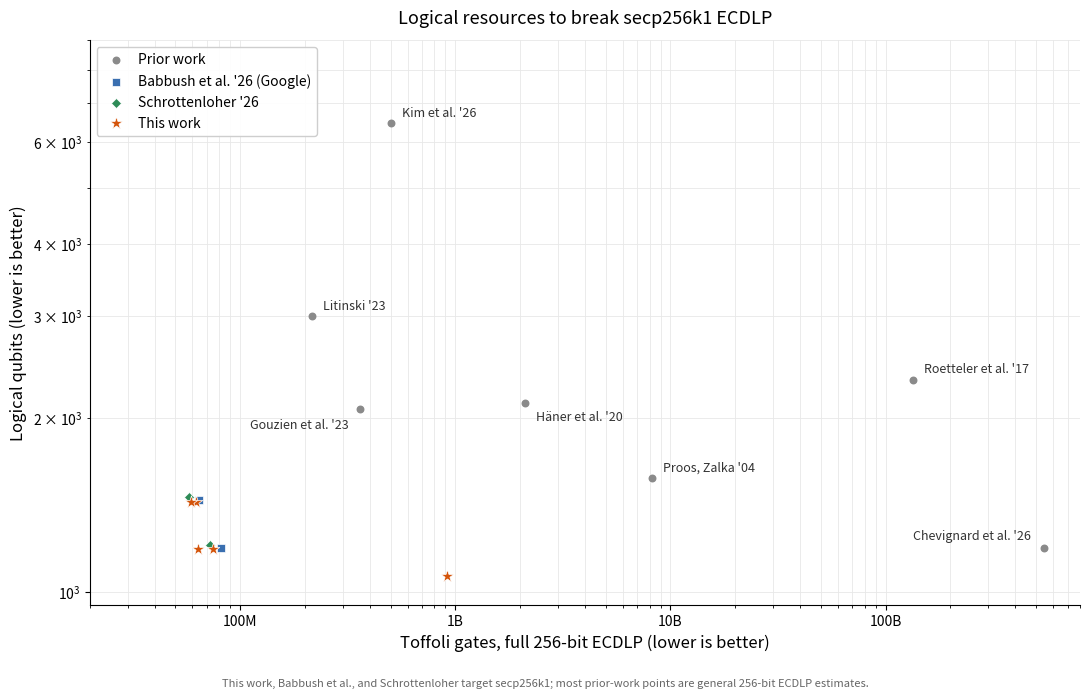
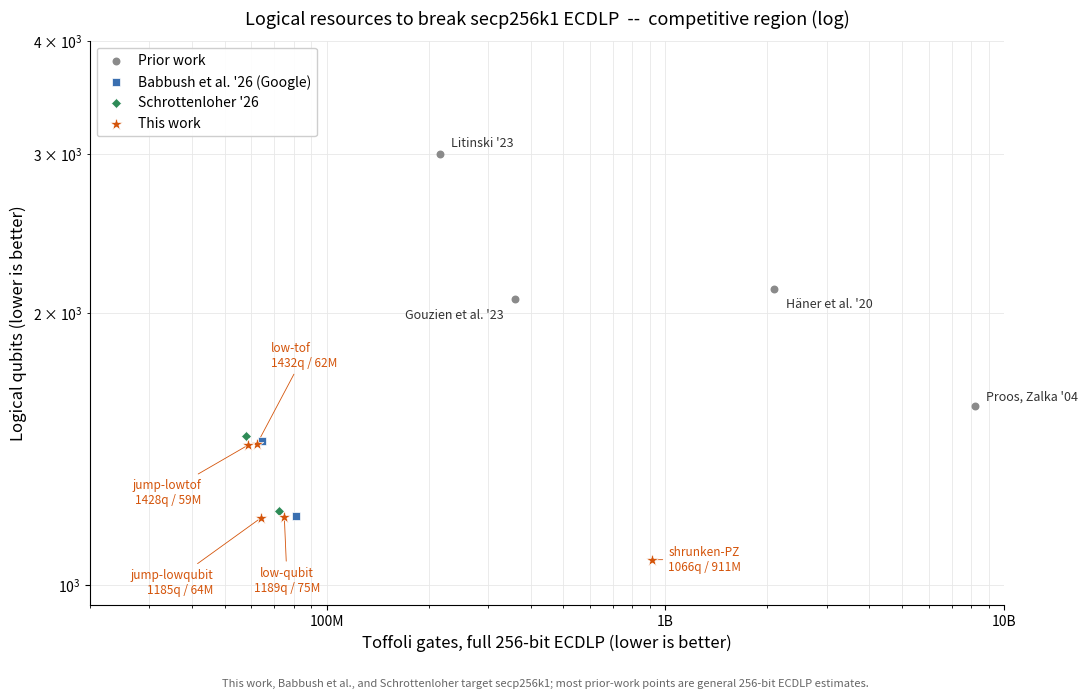
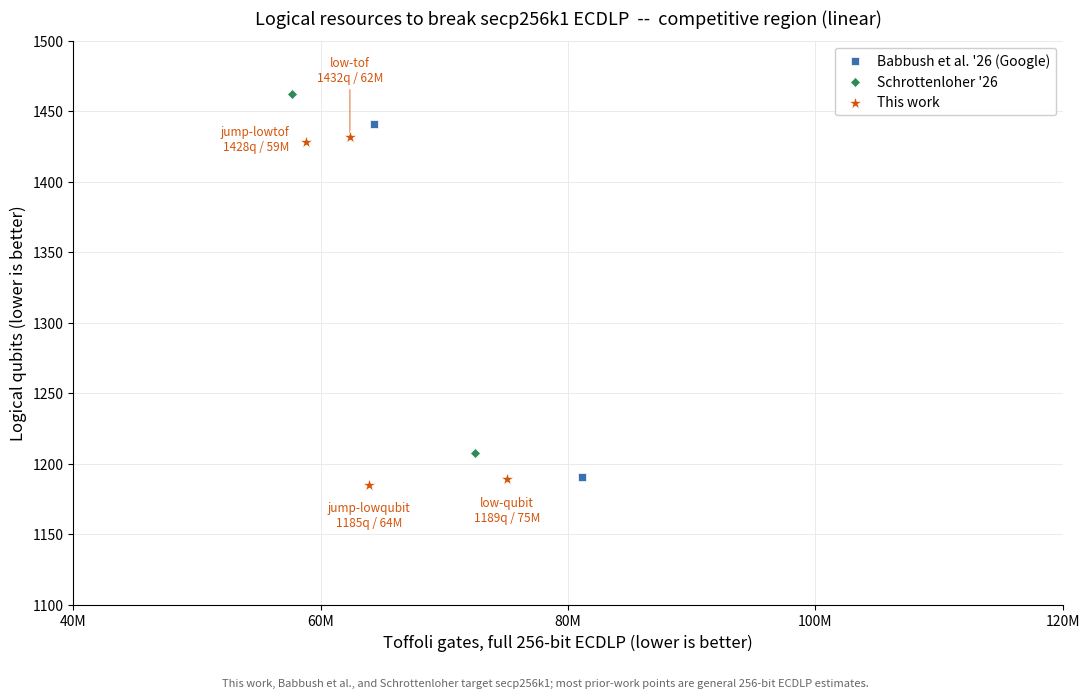

Here is the Python script that generated these plots, in order:
#!/usr/bin/env python3
"""Resource landscape for breaking 256-bit ECDLP.

Three plots into render/:
  01  landscape: every result, log-log (Toffoli vs logical qubits)
  02  zoom: log-log cropped to ~10B Toffoli / ~4k qubits, this work labelled
  03  linear: linear axes to 120M Toffoli / 1500 qubits -- the low-Toffoli
      competitive region, where small separations show as true distances
      (shrunken-PZ, at ~910M projected Toffoli, is off-scale here)

Prior work is quoted as published full-ECDLP cost. The point-add circuits
(Babbush, Schrottenloher, this work) are single P += Q costs projected to a
full attack by ec_add_to_ecdlp: windowed scalar multiplication runs 2n/w - 4
windowed additions, each one point-add plus a 3*2^w table lookup, and adds a
w-bit window register. Labels carry these projected (extrapolated) costs.
"""

import math
from pathlib import Path

import matplotlib.pyplot as plt
import matplotlib.ticker as ticker

N = 256


def ec_add_to_ecdlp(qubits, toffoli_per_add, w=16):
    """Project one point-add (qubits, Toffoli) to a full 256-bit ECDLP attack."""
    windows = 2 * N / w - 4
    return qubits + w, (toffoli_per_add + 3 * 2 ** w) * windows


# Prior work, as published full-ECDLP logical resources: (qubits, Toffoli).
PRIOR_WORK = {
    "Proos, Zalka '04": (1575, 8.2e9),
    "Roetteler et al. '17": (9 * N + 2 * math.ceil(math.log2(N)) + 10,
                             488 * N ** 3 * math.log2(N) + 4090 * N ** 3),
    "Häner et al. '20": (2125, 2.1e9),
    "Litinski '23": (3000, 2.16e8),
    "Gouzien et al. '23": (2069, 3.6e8),
    "Kim et al. '26": (6470, 5.0e8),
    "Chevignard et al. '26": (1193, 2 ** 38.98),
}

# Point-add operating points, projected to a full attack.
GOOGLE = {
    "low qubits": ec_add_to_ecdlp(1175, 2_700_000),
    "low gates": ec_add_to_ecdlp(1425, 2_100_000),
}
# Schrottenloher Table 1, secp256k1 rows (not the generic any-prime rows).
SCHROTTENLOHER = {
    "low qubits": ec_add_to_ecdlp(1192, 2 ** 21.19),
    "low gates": ec_add_to_ecdlp(1446, 2 ** 20.83),
}
OURS = {
    "low-qubit": ec_add_to_ecdlp(1173, 2_483_634),
    "low-tof": ec_add_to_ecdlp(1416, 2_030_340),
    "jump-lowqubit": ec_add_to_ecdlp(1169, 2_085_499),
    "jump-lowtof": ec_add_to_ecdlp(1412, 1_903_256),
    "shrunken-PZ": ec_add_to_ecdlp(1050, 32_338_076),
}


def _fmt_full(qubits, tof):
    """Label string in the plot's extrapolated full-ECDLP units."""
    mag = f"{tof / 1e9:.2g}B" if tof >= 1e9 else f"{tof / 1e6:.0f}M"
    return f"{round(qubits)}q / {mag}"


# Star labels carry the extrapolated full-ECDLP cost (matching the plotted axes).
OURS_DISPLAY = {name: f"{name}\n{_fmt_full(*vals)}" for name, vals in OURS.items()}

GREY, BLUE, GREEN, ORANGE = "#8a8a8a", "#3a6fb0", "#2e8b57", "#d4540a"

FOOTNOTE = ("This work, Babbush et al., and Schrottenloher target secp256k1; "
            "most prior-work points are general 256-bit ECDLP estimates.")

# Hand-placed offsets (points) so the spread-out prior-work labels clear.
PRIOR_LABEL = {
    "Proos, Zalka '04": (8, 5, "left"),
    "Roetteler et al. '17": (8, 5, "left"),
    "Häner et al. '20": (8, -13, "left"),
    "Litinski '23": (8, 5, "left"),
    "Gouzien et al. '23": (-8, -14, "right"),
    "Kim et al. '26": (8, 5, "left"),
    "Chevignard et al. '26": (-9, 6, "right"),
}

# Leader-line label offsets (points, ha) for this work's stars. The log-zoom
# and linear views have different layouts, so each gets its own placement.
# (dx, dy, ha, leader): leader=True draws a line from the dot to the label.
LOG_STAR_LABEL = {
    "low-tof": (10, 64, "left", True),
    "jump-lowtof": (-34, -34, "right", True),
    "low-qubit": (2, -46, "center", True),
    "jump-lowqubit": (-34, -46, "right", True),
    "shrunken-PZ": (12, 0, "left", True),
}
# Linear view labels the dots directly; only the bumped-away low-tof gets a line.
LINEAR_STAR_LABEL = {
    "low-tof": (0, 48, "center", True),
    "jump-lowtof": (-12, 2, "right", False),
    "low-qubit": (0, -22, "center", False),
    "jump-lowqubit": (0, -22, "center", False),
}


def gate_formatter(x, _):
    for val, label in [(1e12, "1T"), (1e11, "100B"), (1e10, "10B"),
                       (1e9, "1B"), (1e8, "100M"), (1e7, "10M")]:
        if x > 0 and abs(x - val) / val < 0.01:
            return label
    return ""


def render(path, title, *, logscale, xlim, ylim, label_ours, star_offsets=None,
           legend_loc="upper left"):
    fig, ax = plt.subplots(figsize=(11, 7))
    fig.patch.set_facecolor("white")
    ax.set_facecolor("white")
    if logscale:
        ax.set_xscale("log")
        ax.set_yscale("log")
    xlo, xhi = xlim
    ylo, yhi = ylim
    ax.set_xlim(xlo, xhi)
    ax.set_ylim(ylo, yhi)
    ax.grid(True, which="both", color="#e8e8e8", linewidth=0.6, zorder=0)
    ax.set_axisbelow(True)
    ax.set_xlabel("Toffoli gates, full 256-bit ECDLP (lower is better)", fontsize=12)
    ax.set_ylabel("Logical qubits (lower is better)", fontsize=12)
    ax.set_title(title, fontsize=13, pad=12)
    if logscale:
        ax.xaxis.set_major_formatter(ticker.FuncFormatter(gate_formatter))
        ax.xaxis.set_major_locator(ticker.LogLocator(base=10, numticks=15))
    else:
        ax.xaxis.set_major_formatter(
            ticker.FuncFormatter(lambda x, _: f"{x / 1e6:g}M" if x > 0 else ""))
        ax.xaxis.set_major_locator(ticker.MultipleLocator(2e7))
    ax.tick_params(axis="both", which="both", labelsize=10)
    ax.spines["top"].set_visible(False)
    ax.spines["right"].set_visible(False)

    def in_view(t, q):
        return xlo <= t <= xhi and ylo <= q <= yhi

    # Prior work: grey circles, labelled where they fall in view.
    prior_shown = any(in_view(t, q) for q, t in PRIOR_WORK.values())
    ax.scatter([t for _, t in PRIOR_WORK.values()],
               [q for q, _ in PRIOR_WORK.values()],
               s=22, color=GREY, marker="o", zorder=5,
               label="Prior work" if prior_shown else "")
    for name, (q, t) in PRIOR_WORK.items():
        if in_view(t, q):
            dx, dy, ha = PRIOR_LABEL[name]
            ax.annotate(name, (t, q), textcoords="offset points", xytext=(dx, dy),
                        fontsize=9, color="#333333", ha=ha)

    def plot_group(group, color, marker, label, size):
        ax.scatter([t for _, t in group.values()], [q for q, _ in group.values()],
                   s=size, color=color, marker=marker, zorder=6, label=label,
                   edgecolors="white", linewidths=0.5)

    plot_group(GOOGLE, BLUE, "s", "Babbush et al. '26 (Google)", 30)
    plot_group(SCHROTTENLOHER, GREEN, "D", "Schrottenloher '26", 26)
    plot_group(OURS, ORANGE, "*", "This work", 90)

    if label_ours:
        for name, (q, t) in OURS.items():
            if not in_view(t, q):
                continue
            dx, dy, ha, lead = star_offsets[name]
            arrow = dict(arrowstyle="-", color=ORANGE, lw=0.6) if lead else None
            ax.annotate(OURS_DISPLAY[name], (t, q), textcoords="offset points",
                        xytext=(dx, dy), ha=ha, va="center", fontsize=8.5,
                        color=ORANGE, arrowprops=arrow)

    ax.legend(loc=legend_loc, fontsize=10, framealpha=0.95,
              markerscale=1.0, handletextpad=0.6)
    fig.tight_layout(rect=[0, 0.04, 1, 1])
    fig.text(0.5, 0.012, FOOTNOTE, ha="center", fontsize=8, color="#666666")
    fig.savefig(path, dpi=150, bbox_inches="tight")
    plt.close(fig)
    print(f"wrote {path}")


def main():
    out = Path("render")
    out.mkdir(exist_ok=True)
    base = "Logical resources to break secp256k1 ECDLP"
    render(out / "01_landscape.png", base,
           logscale=True, xlim=(2e7, 8e11), ylim=(950, 9e3), label_ours=False)
    render(out / "02_zoom.png", base + "  --  competitive region (log)",
           logscale=True, xlim=(2e7, 1e10), ylim=(950, 4e3), label_ours=True,
           star_offsets=LOG_STAR_LABEL)
    render(out / "03_linear.png", base + "  --  competitive region (linear)",
           logscale=False, xlim=(4e7, 1.2e8), ylim=(1.1e3, 1.5e3), label_ours=True,
           star_offsets=LINEAR_STAR_LABEL, legend_loc="upper right")


if __name__ == "__main__":
    main()
